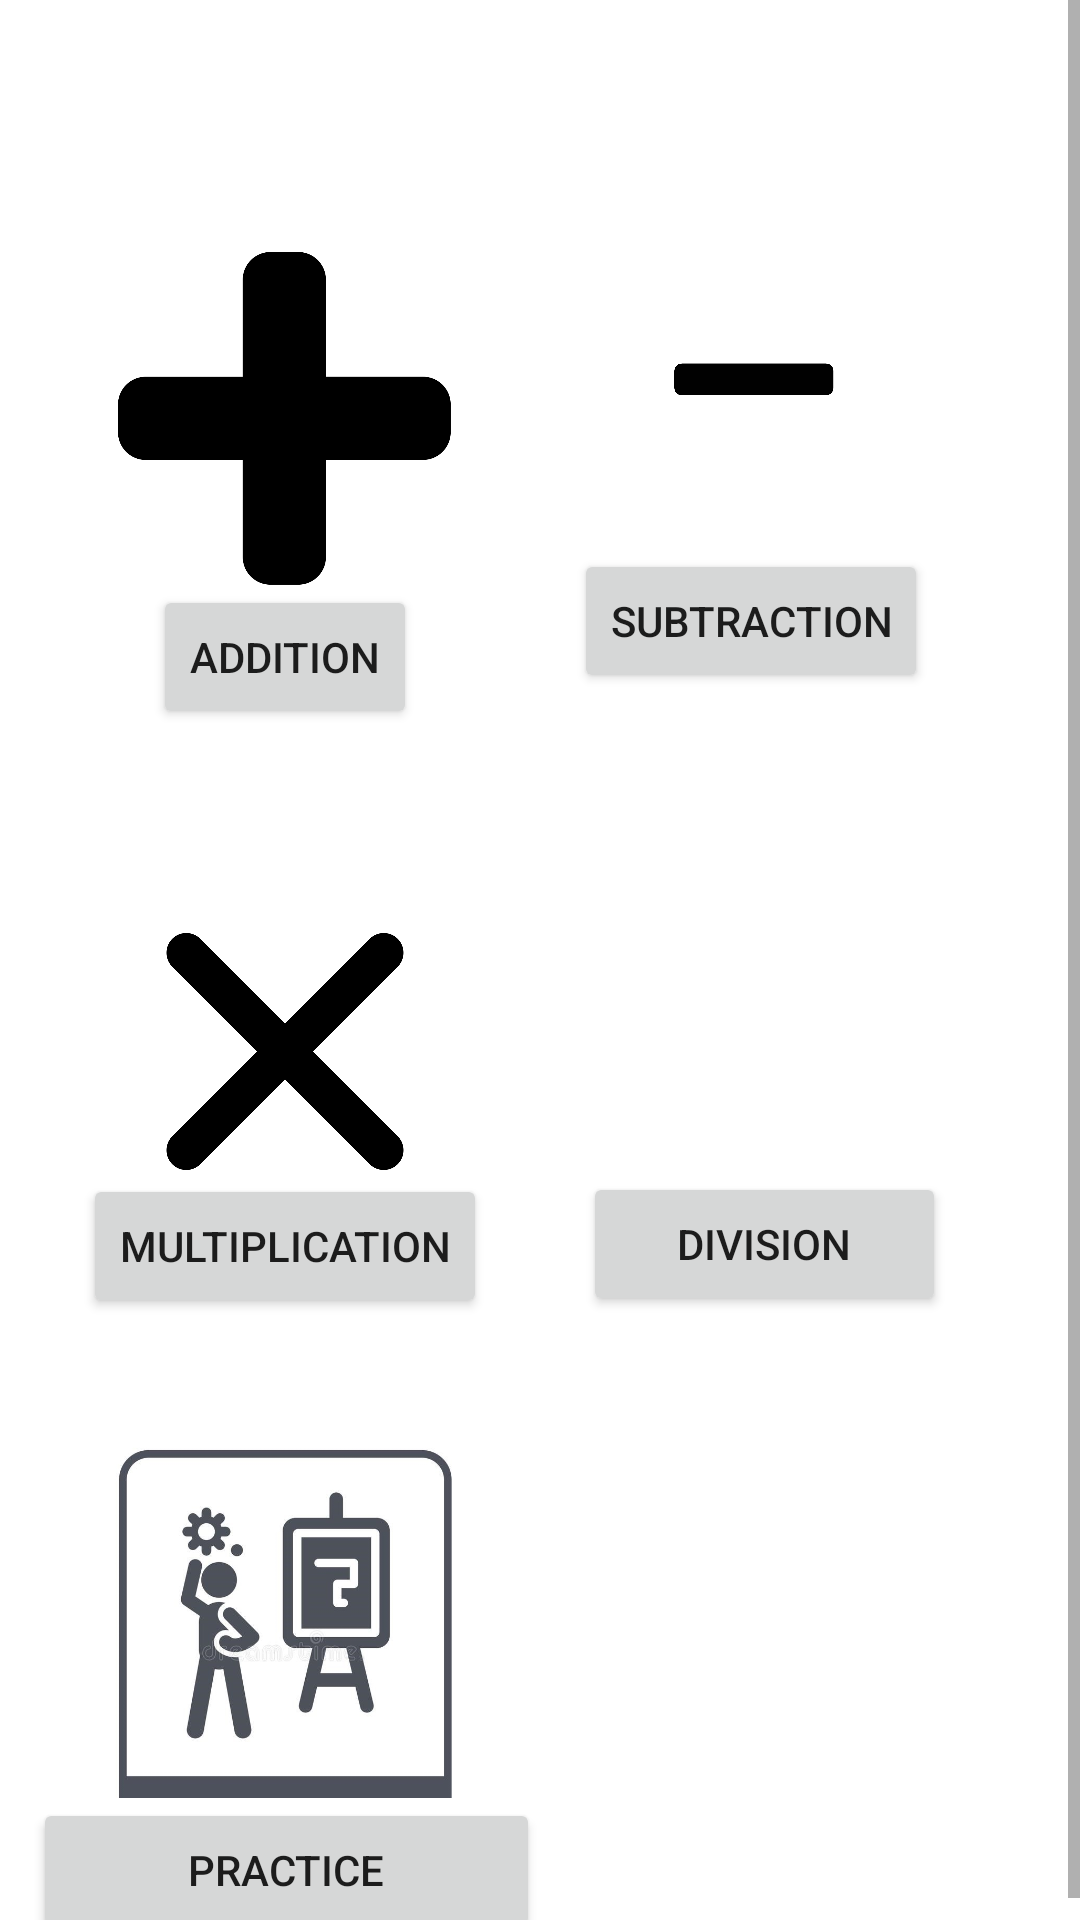

Reconstruct the res/layout file that produces this screen, plus the resources it refers to.
<!-- AndroidManifest.xml: application theme Theme.MathStarter -->
<!-- res/layout/activity_main.xml -->
<?xml version="1.0" encoding="utf-8"?>
<ScrollView xmlns:android="http://schemas.android.com/apk/res/android"
    xmlns:app="http://schemas.android.com/apk/res-auto"
    xmlns:tools="http://schemas.android.com/tools"
    android:layout_width="match_parent"
    android:layout_height="match_parent"
    android:fillViewport="true"
    tools:layout_editor_absoluteX="1dp"
    tools:layout_editor_absoluteY="1dp">


    <androidx.constraintlayout.widget.ConstraintLayout

        android:layout_width="match_parent"
        android:layout_height="wrap_content"
        tools:context=".MainActivity">

        <ImageView
            android:id="@+id/multiplication"
            android:layout_width="126dp"
            android:layout_height="79dp"
            android:layout_marginTop="116dp"
            app:layout_constraintEnd_toEndOf="@+id/addition"
            app:layout_constraintHorizontal_bias="0.649"
            app:layout_constraintStart_toStartOf="@+id/addition"
            app:layout_constraintTop_toBottomOf="@+id/addition"
            app:srcCompat="@drawable/multiplication_sign"
            tools:ignore="MissingConstraints" />

        <ImageView
            android:id="@+id/addition"
            android:layout_width="125dp"
            android:layout_height="111dp"
            android:layout_marginTop="84dp"
            app:layout_constraintEnd_toStartOf="@+id/subtraction"
            app:layout_constraintHorizontal_bias="0.487"
            app:layout_constraintStart_toStartOf="parent"
            app:layout_constraintTop_toTopOf="parent"
            app:srcCompat="@drawable/addition" />

        <ImageView
            android:id="@+id/division"
            android:layout_width="125dp"
            android:layout_height="81dp"
            android:layout_marginTop="144dp"
            app:layout_constraintEnd_toEndOf="@+id/subtraction"
            app:layout_constraintHorizontal_bias="0.111"
            app:layout_constraintStart_toStartOf="@+id/subtraction"
            app:layout_constraintTop_toBottomOf="@+id/subtraction"
            app:srcCompat="@drawable/division"
            tools:ignore="MissingConstraints" />

        <ImageView
            android:id="@+id/subtraction"
            android:layout_width="121dp"
            android:layout_height="70dp"
            android:layout_marginTop="92dp"
            app:layout_constraintEnd_toEndOf="parent"
            app:layout_constraintHorizontal_bias="0.8"
            app:layout_constraintStart_toStartOf="parent"
            app:layout_constraintTop_toTopOf="parent"
            app:srcCompat="@drawable/minus" />

        <Button
            android:id="@+id/addi"
            android:layout_width="wrap_content"
            android:layout_height="wrap_content"
            android:text="Addition"
            app:layout_constraintBottom_toTopOf="@+id/multiplication"
            app:layout_constraintEnd_toEndOf="@+id/addition"
            app:layout_constraintStart_toStartOf="@+id/addition"
            app:layout_constraintTop_toBottomOf="@+id/addition"
            app:layout_constraintVertical_bias="0.0" />

        <Button
            android:id="@+id/subtrac"
            android:layout_width="wrap_content"
            android:layout_height="wrap_content"
            android:layout_marginTop="1dp"
            android:text="Subtraction"
            app:layout_constraintBottom_toTopOf="@+id/division"
            app:layout_constraintEnd_toEndOf="@+id/subtraction"
            app:layout_constraintHorizontal_bias="0.0"
            app:layout_constraintStart_toStartOf="@+id/subtraction"
            app:layout_constraintTop_toBottomOf="@+id/subtraction"
            app:layout_constraintVertical_bias="0.21" />

        <Button
            android:id="@+id/multi"
            android:layout_width="wrap_content"
            android:layout_height="wrap_content"
            android:text="Multiplication"
            app:layout_constraintBottom_toBottomOf="parent"
            app:layout_constraintEnd_toEndOf="@+id/multiplication"
            app:layout_constraintStart_toStartOf="@+id/multiplication"
            app:layout_constraintTop_toBottomOf="@+id/multiplication"
            app:layout_constraintVertical_bias="0.007" />

        <Button
            android:id="@+id/divi"
            android:layout_width="121dp"
            android:layout_height="48dp"
            android:text="Division"
            app:layout_constraintBottom_toBottomOf="parent"
            app:layout_constraintEnd_toEndOf="@+id/division"
            app:layout_constraintHorizontal_bias="0.84"
            app:layout_constraintStart_toStartOf="@+id/division"
            app:layout_constraintTop_toBottomOf="@+id/division"
            app:layout_constraintVertical_bias="0.017" />

        <Button
            android:id="@+id/practice"
            android:layout_width="169dp"
            android:layout_height="48dp"
            android:text="practice"
            app:layout_constraintBottom_toBottomOf="parent"
            app:layout_constraintEnd_toEndOf="@+id/imageView3"
            app:layout_constraintHorizontal_bias="0.194"
            app:layout_constraintStart_toStartOf="@+id/imageView3"
            app:layout_constraintTop_toBottomOf="@+id/imageView3"
            app:layout_constraintVertical_bias="0.0" />

        <ImageView
            android:id="@+id/imageView3"
            android:layout_width="168dp"
            android:layout_height="128dp"
            android:layout_marginTop="32dp"
            app:layout_constraintEnd_toEndOf="@+id/multiplication"
            app:layout_constraintStart_toStartOf="@+id/multiplication"
            app:layout_constraintTop_toBottomOf="@+id/multi"
            app:srcCompat="@drawable/practice" />

    </androidx.constraintlayout.widget.ConstraintLayout>



</ScrollView>
<!-- resources referenced by this layout -->
<resources>
  <!-- drawable addition: png bitmap (drawable, 14422 bytes) -->
  <!-- drawable minus: png bitmap (drawable, 16016 bytes) -->
  <!-- drawable multiplication_sign: png bitmap (drawable, 23006 bytes) -->
  <!-- drawable practice: jpg bitmap (drawable, 69087 bytes) -->
  <style name="Theme.MathStarter" parent="Theme.MaterialComponents.DayNight.DarkActionBar">
          
          <item name="colorPrimary">@color/purple_500</item>
          <item name="colorPrimaryVariant">@color/purple_700</item>
          <item name="colorOnPrimary">@color/white</item>
          
          <item name="colorSecondary">@color/teal_200</item>
          <item name="colorSecondaryVariant">@color/teal_700</item>
          <item name="colorOnSecondary">@color/black</item>
          
          <item name="android:statusBarColor" tools:targetApi="l">?attr/colorPrimaryVariant</item>
          
      </style>
  <color name="purple_500">#FF6200EE</color>
  <color name="purple_700">#FF3700B3</color>
  <color name="white">#FFFFFFFF</color>
  <color name="teal_200">#FF03DAC5</color>
  <color name="teal_700">#FF018786</color>
  <color name="black">#FF000000</color>
</resources>
